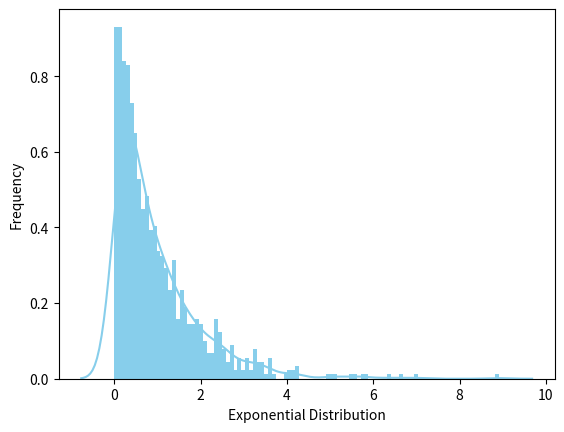

Source code (Python):
"""This script determines the position of an alpha/beta/delta cell"""
import numpy as np
from matplotlib import pyplot as plt
from scipy.stats import expon
import seaborn as sns

# space = np.zeros(1000,1000,1000)
# 60% chance of b-cell, 30% of a-cell, 10% of d-cell
cells = [0.6, 0.9, 1]
# b-cell probability distribution
beta = expon.rvs(scale=1,loc=0,size=1000)

ax = sns.distplot(beta,
                  kde=True,
                  bins=100,
                  color='skyblue',
                  hist_kws={"linewidth": 15,'alpha':1})
ax.set(xlabel='Exponential Distribution', ylabel='Frequency')
plt.savefig('beta.png')
